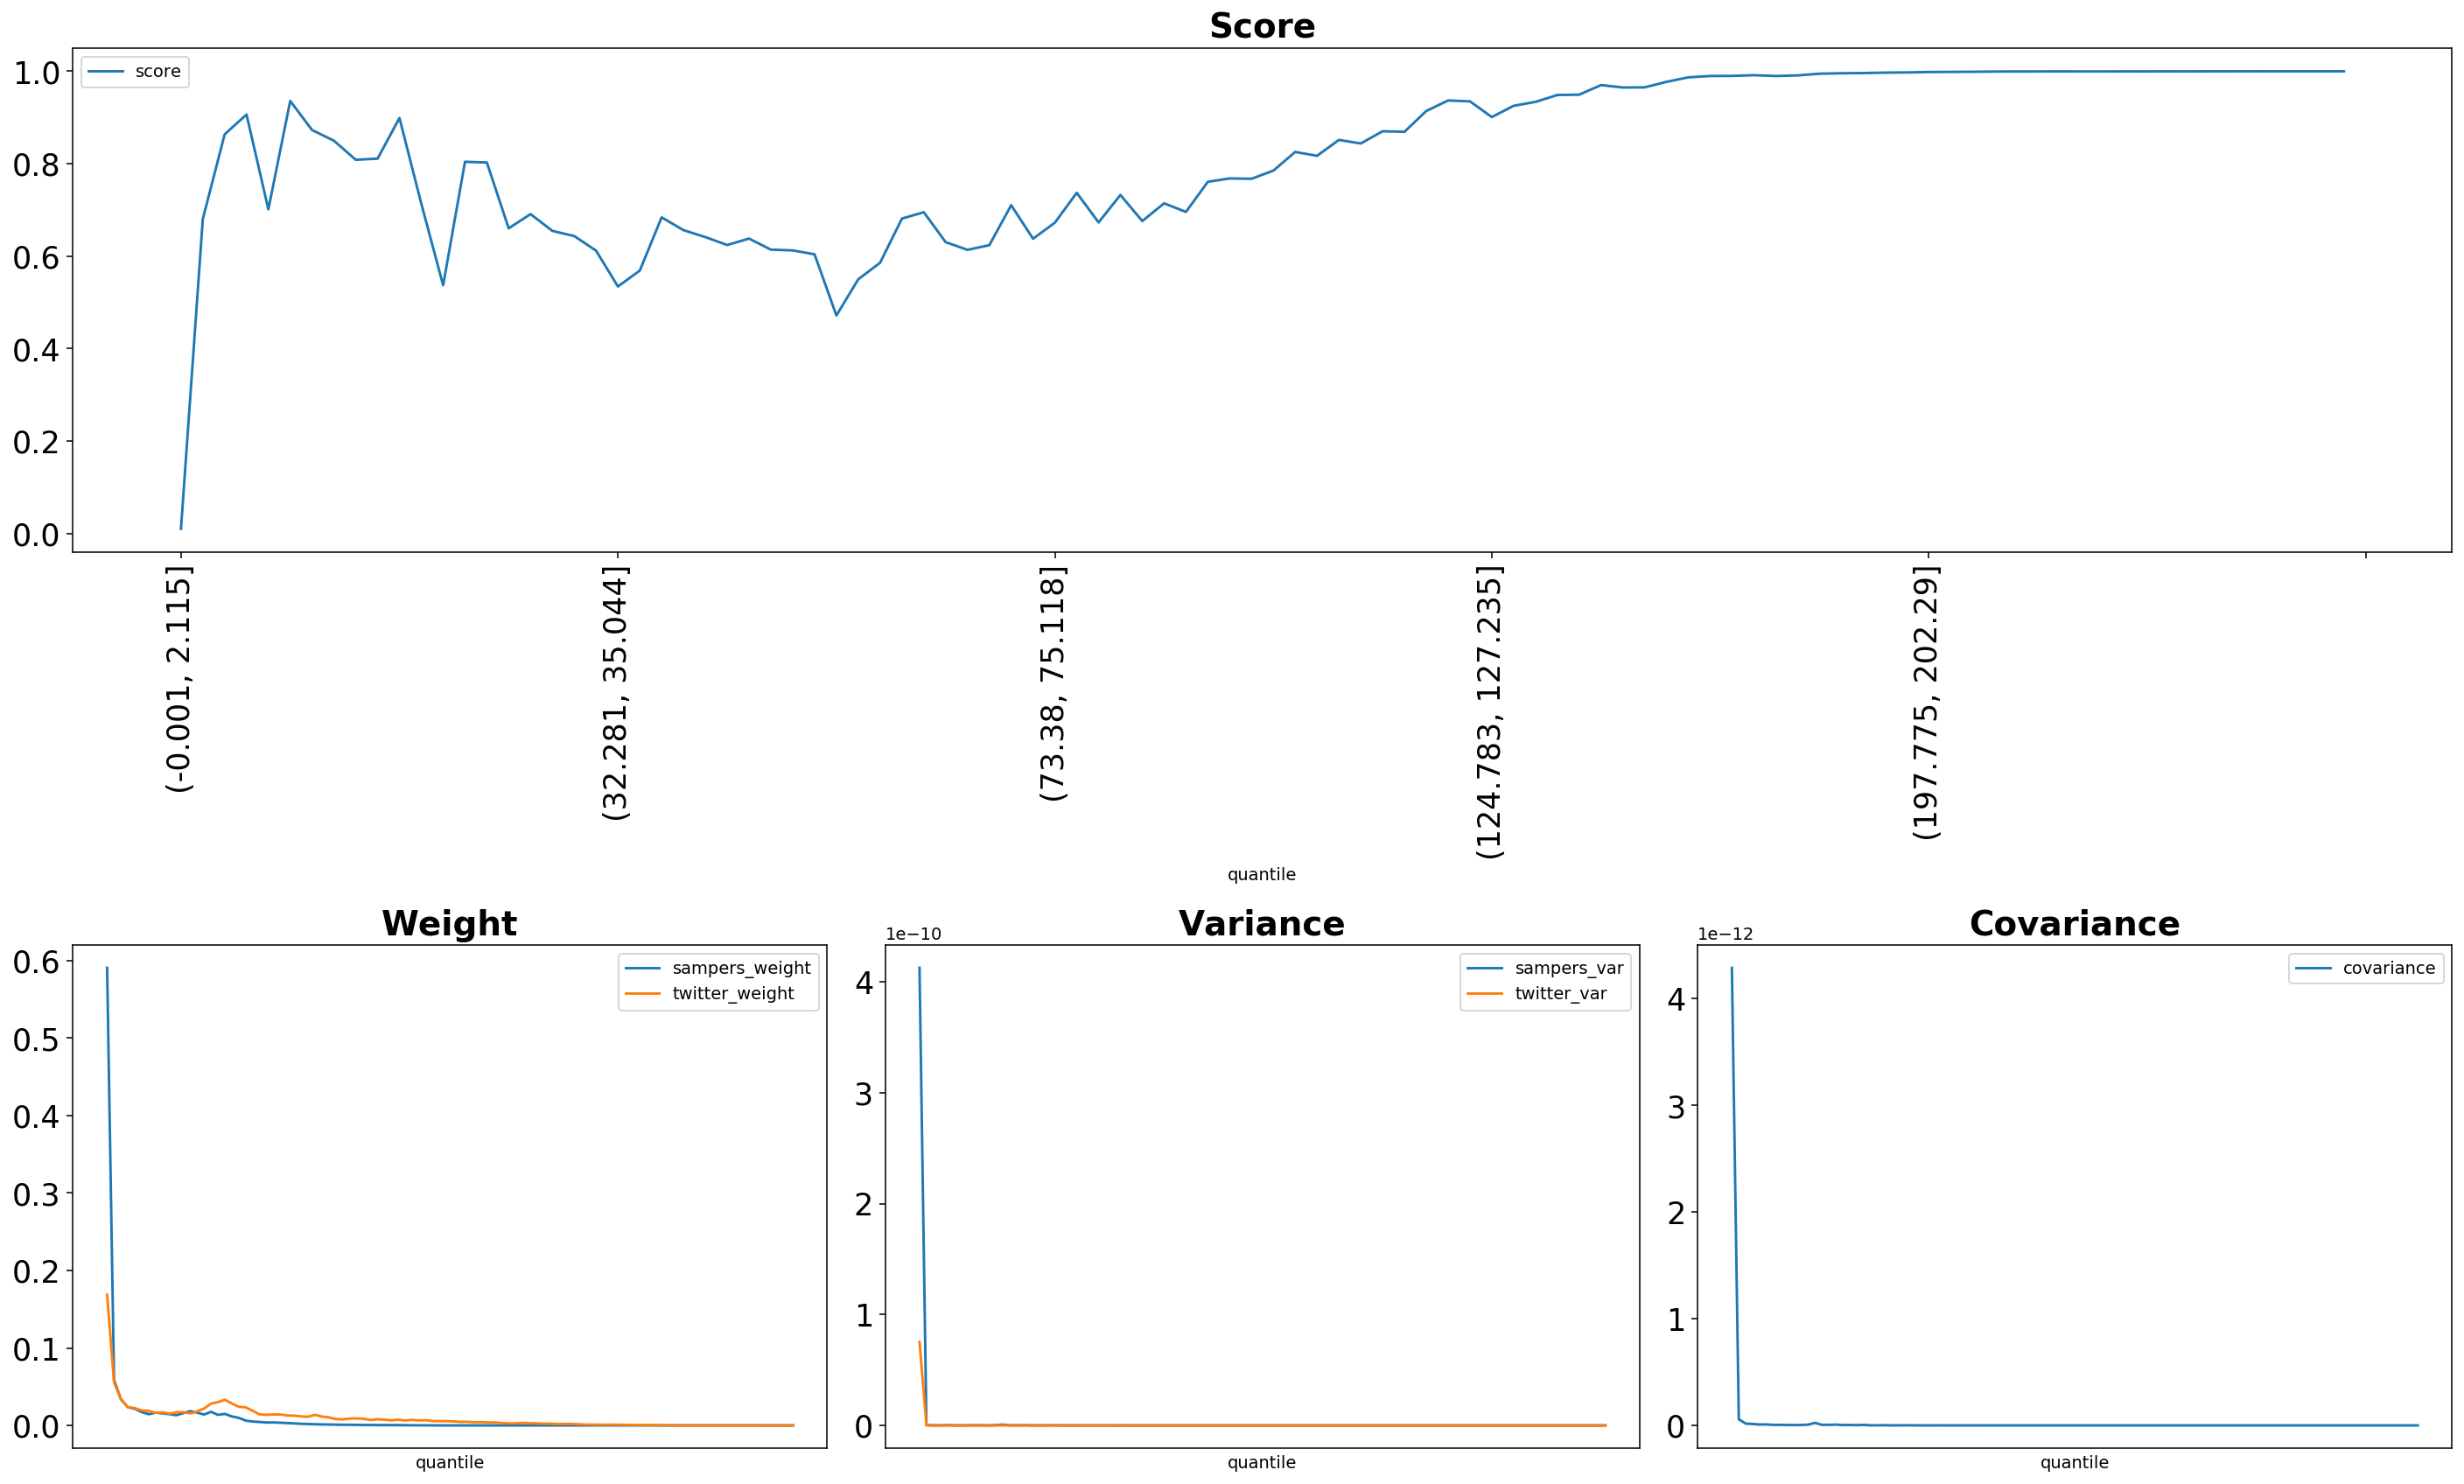

Source data for this figure (header and first rows):
quantile, score, sampers_weight, sampers_mean, sampers_var, twitter_weight, twitter_mean, twitter_var, covariance
(-0.001, 2.115], 0.0101, 0.5905, 6.721659437237675e-08, 4.1261960646346734e-10, 0.1685, 1.9185373688363985e-08, 7.544544293302994e-11, 4.289178251924524e-12
(2.115, 3.2], 0.6807, 0.05848, 6.656042503109372e-09, 2.2973442888995855e-13, 0.05529, 6.294020244066524e-09, 2.996232422387621e-13, 5.761202771697526e-14
(3.2, 4.113], 0.8637, 0.03364, 3.829649844304561e-09, 6.146568949422166e-14, 0.03398, 3.86793422484379e-09, 1.0024695717265164e-13, 1.721725816260685e-14
(4.113, 4.957], 0.9065, 0.02354, 2.6800436399458563e-09, 4.622683663368449e-14, 0.02345, 2.6691468845804715e-09, 6.34689200981106e-14, 1.364837005028107e-14
(4.957, 5.788], 0.7014, 0.02156, 2.4535350196977217e-09, 2.8455382866423217e-13, 0.02232, 2.541066304926596e-09, 6.699289524561748e-14, 8.254069505925521e-15
(5.788, 6.614], 0.9359, 0.01715, 1.9521726562486075e-09, 2.6465852213040665e-14, 0.0193, 2.1970746561960543e-09, 4.178608030036295e-14, 9.584849544058102e-15
(6.614, 7.456], 0.8729, 0.0145, 1.650491849312949e-09, 1.307783915064676e-14, 0.01882, 2.1422583151746443e-09, 8.572491709171199e-14, 5.0649797839083575e-15
(7.456, 8.337], 0.8499, 0.01649, 1.877356495444746e-09, 1.1988777710377792e-13, 0.01617, 1.8405987306148102e-09, 2.8737926176106476e-14, 5.280950851859672e-15
(8.337, 9.272], 0.8086, 0.01563, 1.7789871732297377e-09, 1.542514965800714e-13, 0.01695, 1.9292093560912215e-09, 3.7251419595221386e-14, 4.618540941282411e-15
(9.272, 10.288], 0.8111, 0.01447, 1.6471350458072298e-09, 1.5734628397983658e-13, 0.01519, 1.729099999856862e-09, 3.03366427785198e-14, 3.567504814914439e-15
(10.288, 11.406], 0.899, 0.01328, 1.511207369065082e-09, 4.111032573145491e-14, 0.01688, 1.921263436165444e-09, 3.582032976630431e-14, 4.639375927146213e-15
(11.406, 12.65], 0.7136, 0.01592, 1.8124789910079863e-09, 2.898555079671883e-13, 0.0172, 1.9582511105638916e-09, 3.7194474916657274e-14, 7.125246830448028e-15
(12.65, 14.062], 0.5372, 0.01846, 2.101107744332985e-09, 7.161003323760613e-13, 0.01551, 1.765634003120048e-09, 2.1517845102847326e-14, 2.4681726764092137e-14
(14.062, 15.693], 0.8043, 0.01652, 1.879984583591764e-09, 1.479303799503017e-13, 0.01815, 2.065696266433156e-09, 4.979394531072343e-14, 5.435351906154244e-15
(15.693, 17.608], 0.8028, 0.01408, 1.6022402659395728e-09, 4.7742595468178995e-14, 0.0219, 2.4926128295948595e-09, 7.943518261206796e-14, 5.7370939433481525e-15
(17.608, 19.895], 0.6603, 0.01758, 2.0013228283652168e-09, 2.2055935140770053e-13, 0.02817, 3.2069424503614982e-09, 8.932934221490935e-14, 7.917222841184406e-15
(19.895, 22.678], 0.6911, 0.01368, 1.5574520732019594e-09, 2.5572180044175315e-14, 0.03005, 3.4200109357856253e-09, 7.684582731532344e-14, 3.880561496910642e-15
(22.678, 25.793], 0.6548, 0.01488, 1.6932245140224684e-09, 6.71858142737177e-14, 0.03317, 3.7752860227626275e-09, 7.290286331649168e-14, 4.52592434631505e-15
(25.793, 29.162], 0.6437, 0.01163, 1.32330223256518e-09, 2.4639667410758207e-14, 0.02844, 3.236848777751732e-09, 8.494222846081599e-14, 3.05511991718583e-15
(29.162, 32.281], 0.6119, 0.009746, 1.1093698741540033e-09, 1.0896365727303289e-13, 0.02408, 2.7412328331218033e-09, 5.823372322205936e-14, 5.0889354073973446e-15
(32.281, 35.044], 0.5345, 0.006282, 7.150592186352148e-10, 1.1491441397172032e-14, 0.02331, 2.6530160668011533e-09, 5.032141117879809e-14, 1.2673385814187293e-15
(35.044, 37.614], 0.5688, 0.005041, 5.73746816018542e-10, 4.957178980834654e-15, 0.01892, 2.153177931368566e-09, 4.126698809751786e-14, 8.585223905074199e-16
(37.614, 40.002], 0.684, 0.004463, 5.079926479364365e-10, 9.717103070586019e-15, 0.01423, 1.6199329473148352e-09, 1.7263414870815177e-14, 2.1224336159941992e-15
(40.002, 42.213], 0.6564, 0.003784, 4.307407233963855e-10, 4.635639147476985e-15, 0.01368, 1.5576726440899356e-09, 1.8697407883834345e-14, 7.113058259944085e-16
(42.213, 44.525], 0.6414, 0.003849, 4.381527074976158e-10, 3.211860571549982e-15, 0.01417, 1.6134028898831335e-09, 2.3029178796079033e-14, 4.943467069940444e-16
(44.525, 46.962], 0.6242, 0.003504, 3.988847462612357e-10, 2.02893850120147e-15, 0.0141, 1.6051264792345637e-09, 1.9218328098747075e-14, 1.4315437382307508e-15
(46.962, 49.411], 0.6382, 0.003079, 3.5042745392516744e-10, 4.6428115501649066e-15, 0.01283, 1.4601427198640702e-09, 1.55144829659086e-14, 9.943871227875578e-16
(49.411, 51.915], 0.6142, 0.002642, 3.0074515962549555e-10, 1.807065444112901e-15, 0.01265, 1.4395576845616241e-09, 1.2622575750216431e-14, 4.3938755754869404e-16
(51.915, 54.193], 0.6126, 0.002102, 2.3930541235248656e-10, 1.1365471025191092e-15, 0.01163, 1.3242808813033032e-09, 9.972709735931474e-15, 1.9377072571497048e-16
(54.193, 56.242], 0.6041, 0.001814, 2.0647200461106947e-10, 1.5080601559644356e-15, 0.01126, 1.281892929691479e-09, 9.325075814728923e-15, 2.9693866336386954e-16
(56.242, 58.166], 0.4718, 0.00154, 1.7532605201044455e-10, 6.549637938003181e-16, 0.01364, 1.55278553336372e-09, 3.4078538932498545e-14, 4.97878417841341e-16
(58.166, 60.05], 0.5501, 0.001317, 1.499004260213717e-10, 6.049425005297605e-16, 0.01148, 1.3064425432779195e-09, 1.0900849433691594e-14, 3.392863570930566e-16
(60.05, 61.85], 0.5859, 0.00116, 1.3203177824125696e-10, 4.721549202212325e-16, 0.01036, 1.1787773748606723e-09, 1.1356969270037998e-14, 1.9366223679786853e-16
(61.85, 63.607], 0.6814, 0.001015, 1.1548538243701829e-10, 2.854514568874866e-16, 0.008303, 9.450480669462269e-10, 6.899442064642683e-15, 1.4214742279488804e-16
(63.607, 65.353], 0.6952, 0.0008693, 9.895498879172332e-11, 6.695865976297871e-16, 0.007793, 8.870244614000213e-10, 8.436200346457495e-15, 1.1715041839839938e-16
(65.353, 67.048], 0.6305, 0.0008275, 9.419079338400342e-11, 1.2513175088239282e-16, 0.008923, 1.0157219271728757e-09, 7.43388973116655e-15, 1.0175554251673693e-16
(67.048, 68.668], 0.6138, 0.0007296, 8.304609825565869e-11, 1.1458241969494383e-16, 0.009082, 1.0337948657978112e-09, 6.391121380716389e-15, 8.33861699701814e-17
(68.668, 70.216], 0.6239, 0.00054, 6.146475777628765e-11, 1.859164300569209e-17, 0.008556, 9.738479067222219e-10, 7.203853509031095e-15, 4.8991068546814083e-17
(70.216, 71.784], 0.7104, 0.0005627, 6.404664629609939e-11, 1.6066567575130656e-16, 0.007113, 8.096596762021999e-10, 5.776794307481639e-15, 7.403641387508584e-17
(71.784, 73.38], 0.6379, 0.0004453, 5.068665682169008e-11, 1.583363654803167e-17, 0.007993, 9.097648774787066e-10, 1.8208297254902563e-14, 4.470335204479147e-17
(73.38, 75.118], 0.6726, 0.0004652, 5.294682511477071e-11, 4.0487379438659445e-17, 0.007554, 8.598360680285288e-10, 9.09187031462109e-15, 3.736712505422172e-17
(75.118, 76.989], 0.7372, 0.0004526, 5.151704768552408e-11, 8.718505569423308e-17, 0.006547, 7.452452986426602e-10, 3.3589208493826438e-15, 4.5892354986696594e-17
(76.989, 78.993], 0.6731, 0.0003926, 4.468646996150088e-11, 1.8601582318111495e-17, 0.007386, 8.407522947586551e-10, 1.2352542085673935e-14, 2.868069650588018e-17
(78.993, 81.161], 0.7325, 0.000298, 3.392110770949358e-11, 1.2580752317732908e-17, 0.00642, 7.307098964806342e-10, 2.4828784392400896e-15, 1.446431829474508e-17
(81.161, 83.559], 0.6761, 0.0002176, 2.4767175007237627e-11, 5.729085705818321e-18, 0.007189, 8.183427490530199e-10, 4.131463326100883e-15, 1.4893675944193002e-17
(83.559, 86.01], 0.7144, 0.0001876, 2.1355076206984008e-11, 1.607507217469634e-17, 0.006521, 7.422171710117501e-10, 4.59085897938524e-15, 1.7833901537002603e-17
(86.01, 88.485], 0.6958, 0.0001405, 1.5993503252207954e-11, 5.385169647611883e-18, 0.00671, 7.638045366334768e-10, 7.386707197907679e-15, 1.7379896980723938e-17
(88.485, 90.999], 0.761, 8.389547810042993e-05, 9.54953345913785e-12, 1.7844453972081458e-18, 0.005681, 6.466502261882013e-10, 2.2530088082986236e-15, 3.677659492720248e-18
(90.999, 93.534], 0.7683, 5.825244540259196e-05, 6.630675324154355e-12, 1.600389590261276e-18, 0.005536, 6.301415183882776e-10, 2.0884847490374228e-15, 3.139432961550897e-18
(93.534, 96.205], 0.7675, 4.409851790579927e-05, 5.0195824825707945e-12, 2.348473893313952e-19, 0.00553, 6.295073037431386e-10, 2.002911379876186e-15, 2.596863046955563e-18
(96.205, 99.019], 0.7852, 3.9764628754665473e-05, 4.5262708000579005e-12, 4.0614663048983457e-19, 0.005247, 5.972447333303949e-10, 2.197867039838497e-15, 3.0379908417247107e-18
(99.019, 102.003], 0.8255, 3.45752849278547e-05, 3.935585656744485e-12, 5.4052570510971e-19, 0.004618, 5.25629857530121e-10, 1.2308785578611234e-15, 1.8895687226136188e-18
(102.003, 105.095], 0.8172, 2.7396882431915377e-05, 3.118492812526223e-12, 2.217599177206712e-19, 0.004678, 5.324597733283526e-10, 5.105327429540985e-15, 1.6020729271871636e-18
(105.095, 108.257], 0.8516, 3.1259491603097985e-05, 3.558160317318618e-12, 1.5444840919196331e-18, 0.004183, 4.761244920540481e-10, 1.508282016959351e-15, 1.8107113006152807e-18
(108.257, 111.141], 0.8439, 2.4383511828257054e-05, 2.775491210342492e-12, 2.9799491992791374e-19, 0.004256, 4.84460011524342e-10, 4.146818213810863e-15, 6.560554491389111e-19
(111.141, 113.928], 0.8703, 1.4963963616942427e-05, 1.703296464563337e-12, 8.832357213103962e-20, 0.00386, 4.393469836465592e-10, 9.565745569044385e-16, 4.589498730166532e-19
(113.928, 116.649], 0.8692, 1.789834964523764e-05, 2.0373075244405695e-12, 1.1382526151205773e-18, 0.003874, 4.409675764529024e-10, 1.3777694103674599e-15, 5.593607329155565e-19
(116.649, 119.431], 0.9142, 9.757962843305013e-06, 1.1107153183347507e-12, 3.1892199917827865e-20, 0.003057, 3.479803920919603e-10, 7.608901780364093e-16, 1.8307623876542678e-19
(119.431, 122.169], 0.9369, 1.2941773950446065e-05, 1.4731175762826961e-12, 2.8426068180238017e-18, 0.002595, 2.9542333613941143e-10, 5.320519417300554e-16, 1.2290481322653884e-19
(122.169, 124.783], 0.935, 8.40147774727441e-06, 9.56311289599623e-13, 3.937446114501303e-20, 0.002628, 2.9907952072119623e-10, 7.008179105863258e-16, 1.689636823533516e-19
... 40 more rows
